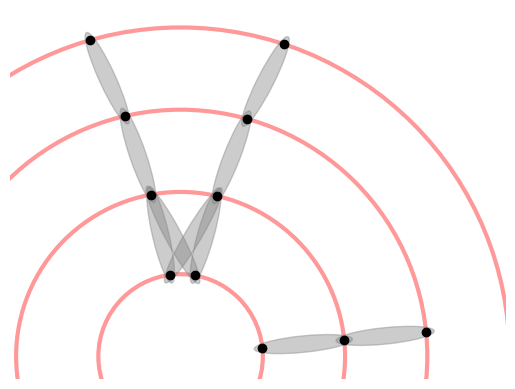

This figure's Python source:
import numpy as np
import matplotlib.pyplot as plt
from matplotlib.collections import PatchCollection
from matplotlib.patches import Circle, Ellipse

layers = [10, 20, 30, 40]
hits = [[0.1, 1.4, 1.7], [0.1, 1.35, 1.75], [0.1, 1.3, 1.8], [1.25, 1.85]]
doublets = [[[0,0], [1,1], [2,2], [1,2], [2,1]], [[0,0], [1,1],[2,2]], [[1,0], [2,1]]]


def get_ellipse(x0, y0, x1, y1):
  center = (x0 + (x1 - x0) * 0.5, y0 + (y1 - y0) * 0.5)
  height = 2.
  d = np.array([x1 - x0, y1 - y0])
  width =  1.2 * np.linalg.norm([x1 - x0, y1 - y0])
  angle = np.arctan2(d[1], d[0]) * 180. / np.pi
  return Ellipse(xy=center, width=width, height=height, angle=angle,fill=True, alpha=0.4, color="grey")

fig, ax  = plt.subplots()
patches = []
for i in range(len(layers)):
  r = layers[i]
  phis = hits[i]
  patches.append(Circle((0,0), r, color="red", alpha=0.4, fill=False, lw=3))
  plt.plot(r * np.cos(phis), r* np.sin(phis), "o", color="black")
  if i > 0: # only iterate over layer pairs
    for indexPair in doublets[i - 1]:
      phis0 = hits[i-1]
      r0 = layers[i-1]
      x0, x1 = [r0*np.cos(phis0[indexPair[0]]), r * np.cos(phis[indexPair[1]])]
      y0, y1 = [r0*np.sin(phis0[indexPair[0]]), r * np.sin(phis[indexPair[1]])]
      patches.append(get_ellipse(x0,y0,x1,y1))
      #plt.plot([x0, x1], 
      #         [y0, y1], color="blue")

colors = 100*np.random.rand(len(patches))
#p = PatchCollection(patches, alpha=0.4)
#p.set_array(np.array(colors))
#ax.add_collection(p)
for a in patches:
  ax.add_artist(a)
ax.set_aspect('equal', 'datalim')
plt.margins(x=0.1, y=0.1)
plt.axis("off")
plt.savefig("CA-cartoon.png")


